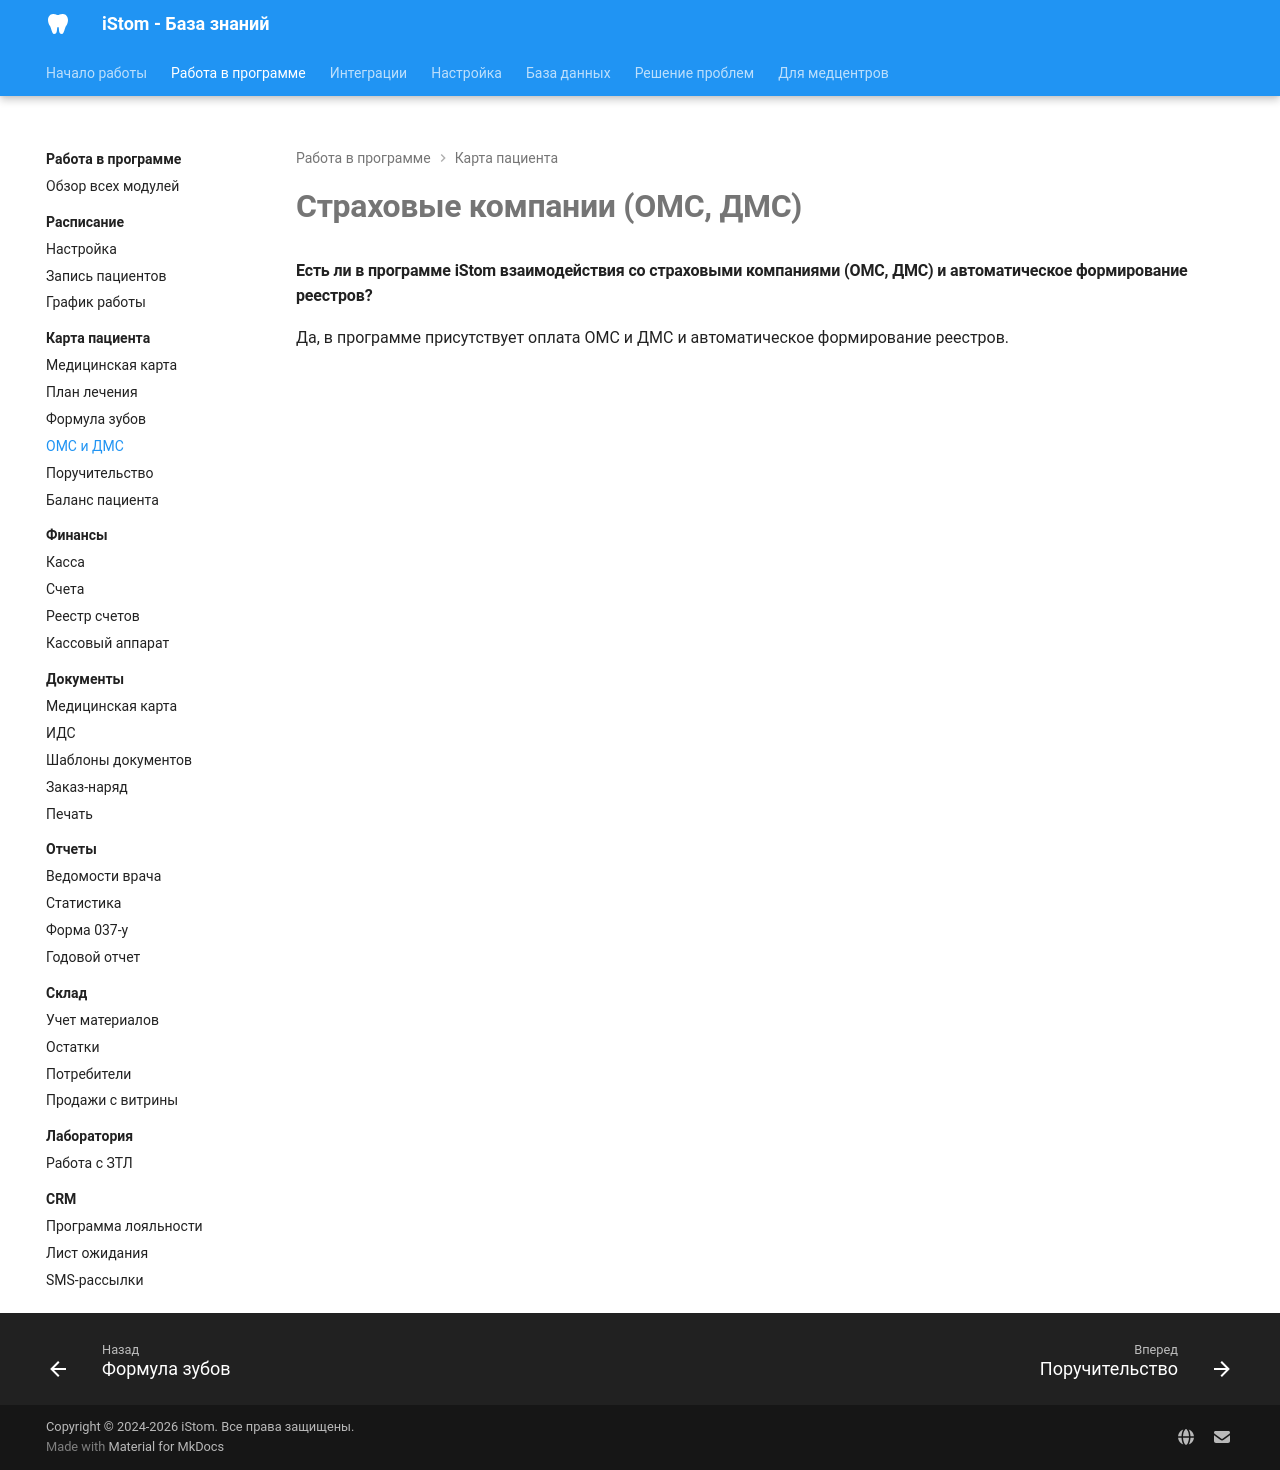

repository: boodaloo/istom-docs · page: modules/patients/insurance/index.html · generator: mkdocs

# Страховые компании (ОМС, ДМС)

#### Есть ли в программе iStom взаимодействия со страховыми компаниями (ОМС, ДМС) и автоматическое формирование реестров?

Да, в программе присутствует оплата ОМС и ДМС и автоматическое формирование реестров.
